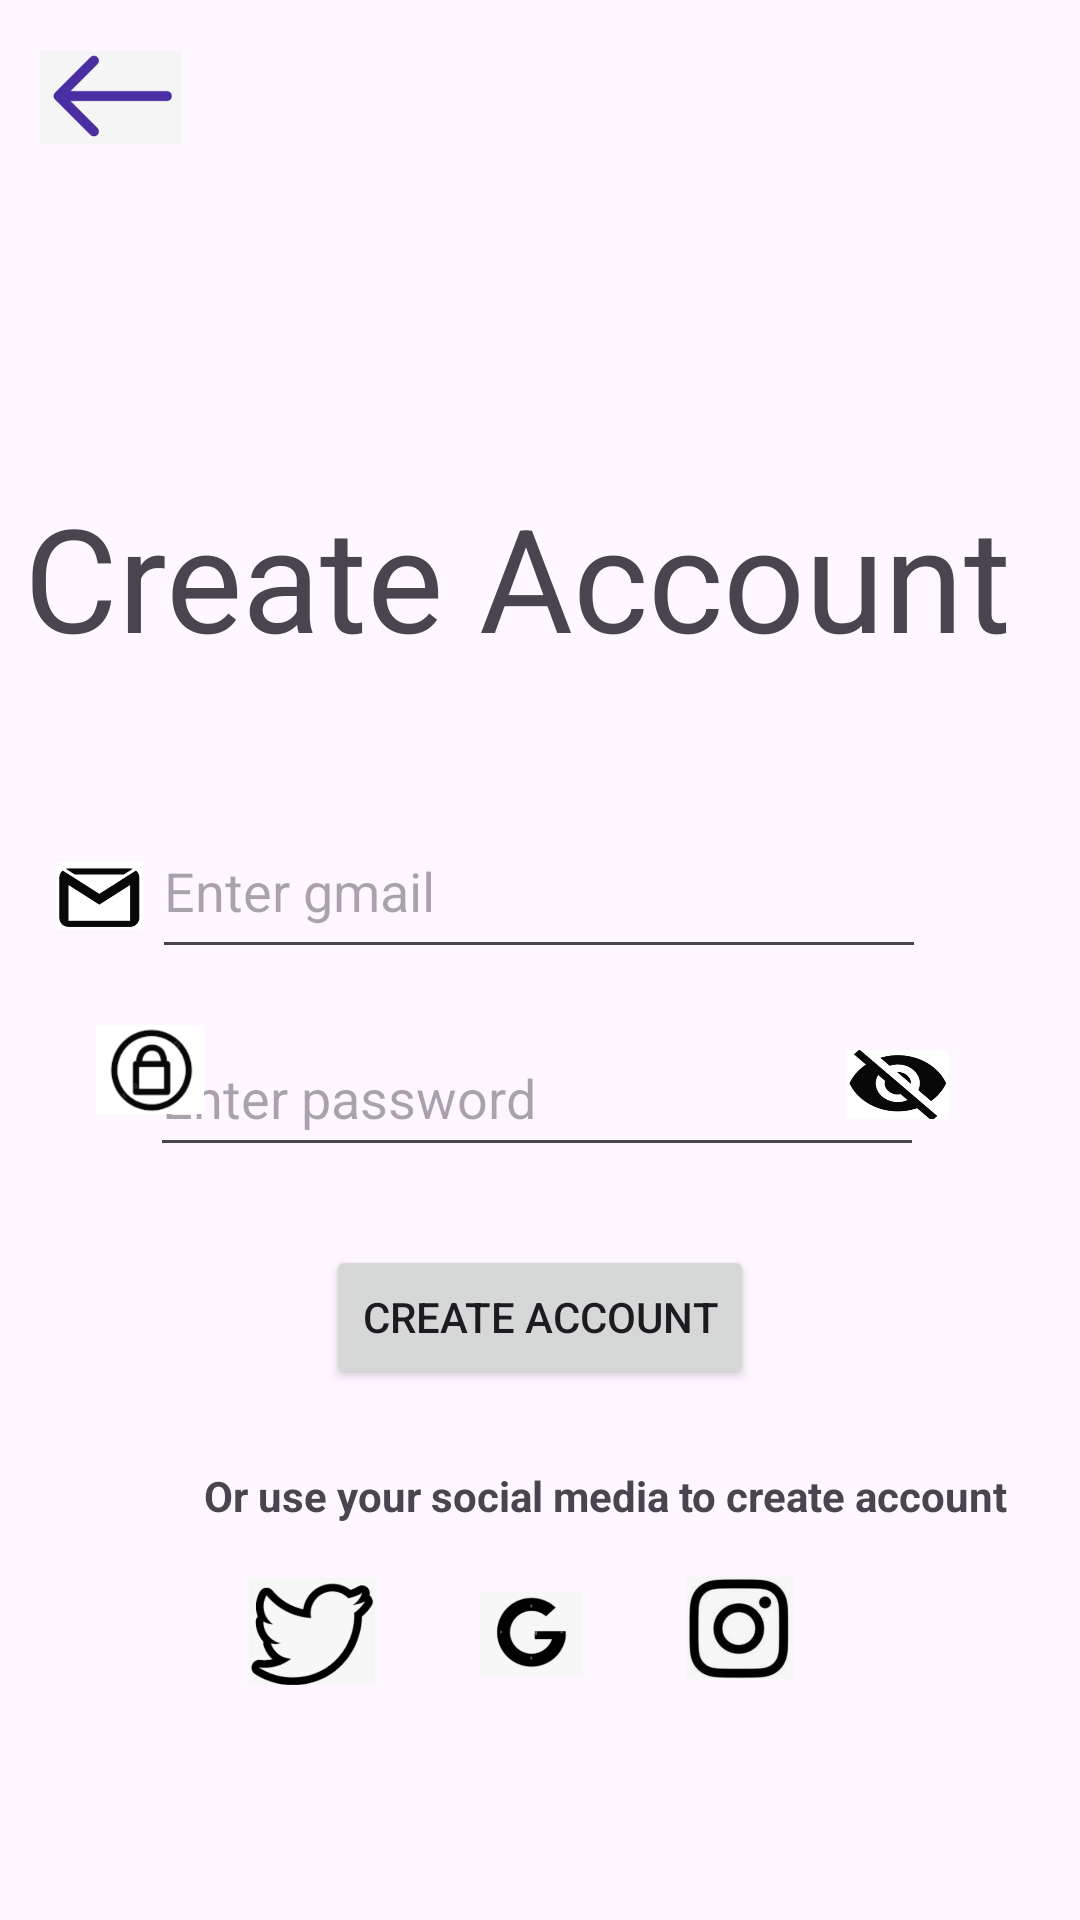

Here is an Android app screen rendered from its layout file. Give the layout XML and the strings, colors and styles it references.
<!-- AndroidManifest.xml: application theme Theme.TIME_MASTER_PROJECT -->
<!-- res/layout/activity_main.xml -->
<?xml version="1.0" encoding="utf-8"?>
<androidx.constraintlayout.widget.ConstraintLayout xmlns:android="http://schemas.android.com/apk/res/android"
    xmlns:app="http://schemas.android.com/apk/res-auto"
    xmlns:tools="http://schemas.android.com/tools"
    style="bold"
    android:layout_width="match_parent"
    android:layout_height="match_parent"
    tools:context=".MainActivity">

    <TextView
        android:id="@+id/textView2"
        style="bold"
        android:layout_width="344dp"
        android:layout_height="64dp"
        android:text="Create Account"
        android:textSize="48sp"
        app:layout_constraintBottom_toBottomOf="parent"
        app:layout_constraintEnd_toEndOf="parent"
        app:layout_constraintHorizontal_bias="0.492"
        app:layout_constraintStart_toStartOf="parent"
        app:layout_constraintTop_toTopOf="parent"
        app:layout_constraintVertical_bias="0.278" />

    <EditText
        android:id="@+id/editTextTextPassword"
        android:layout_width="258dp"
        android:layout_height="49dp"
        android:layout_marginTop="180dp"
        android:ems="10"
        android:hint="Enter password"
        android:inputType="textPassword"
        app:layout_constraintBottom_toTopOf="@+id/textView"
        app:layout_constraintEnd_toEndOf="parent"
        app:layout_constraintHorizontal_bias="0.49"
        app:layout_constraintStart_toStartOf="parent"
        app:layout_constraintTop_toTopOf="@+id/textView2"
        app:layout_constraintVertical_bias="0.0" />

    <EditText
        android:id="@+id/editTextText"
        android:layout_width="258dp"
        android:layout_height="55dp"
        android:layout_marginTop="44dp"
        android:ems="10"
        android:hint="Enter gmail"
        android:inputType="text"
        app:layout_constraintBottom_toTopOf="@+id/editTextTextPassword"
        app:layout_constraintEnd_toEndOf="parent"
        app:layout_constraintHorizontal_bias="0.496"
        app:layout_constraintStart_toStartOf="parent"
        app:layout_constraintTop_toBottomOf="@+id/textView2"
        app:layout_constraintVertical_bias="0.0" />

    <Button
        android:id="@+id/button"
        android:layout_width="wrap_content"
        android:layout_height="wrap_content"
        android:text="Create Account"
        app:layout_constraintBottom_toTopOf="@+id/textView"
        app:layout_constraintEnd_toEndOf="parent"
        app:layout_constraintStart_toStartOf="parent"
        app:layout_constraintTop_toBottomOf="@+id/editTextTextPassword"
        android:onClick="accnt_create"/>

    <TextView
        android:id="@+id/textView"
        android:layout_width="314dp"
        android:layout_height="31dp"
        android:layout_marginStart="68dp"
        android:layout_marginBottom="120dp"
        android:text="Or use your social media to create account"
        android:textStyle="bold"
        app:layout_constraintBottom_toBottomOf="parent"
        app:layout_constraintStart_toStartOf="parent" />

    <ImageView
        android:id="@+id/imageView"
        android:layout_width="34dp"
        android:layout_height="33dp"
        android:layout_marginStart="72dp"
        android:layout_marginTop="35dp"
        app:layout_constraintBottom_toBottomOf="parent"
        app:layout_constraintEnd_toEndOf="parent"
        app:layout_constraintHorizontal_bias="0.347"
        app:layout_constraintStart_toStartOf="parent"
        app:layout_constraintTop_toTopOf="@+id/textView"
        app:layout_constraintVertical_bias="0.049"
        app:srcCompat="@drawable/google" />

    <ImageView
        android:id="@+id/imageView2"
        android:layout_width="36dp"
        android:layout_height="35dp"
        android:layout_marginTop="36dp"
        android:layout_marginBottom="36dp"
        app:layout_constraintBottom_toBottomOf="parent"
        app:layout_constraintEnd_toEndOf="parent"
        app:layout_constraintHorizontal_bias="0.267"
        app:layout_constraintStart_toEndOf="@+id/imageView"
        app:layout_constraintTop_toTopOf="@+id/textView"
        app:layout_constraintVertical_bias="0.0"
        app:srcCompat="@drawable/instagram" />


    <ImageView
        android:id="@+id/imageView3"
        android:layout_width="42dp"
        android:layout_height="37dp"
        android:layout_marginTop="35dp"
        android:layout_marginEnd="30dp"
        app:layout_constraintBottom_toBottomOf="parent"
        app:layout_constraintEnd_toEndOf="parent"
        app:layout_constraintEnd_toStartOf="@+id/imageView"
        app:layout_constraintHorizontal_bias="0.942"
        app:layout_constraintStart_toStartOf="parent"
        app:layout_constraintTop_toTopOf="@+id/textView"
        app:layout_constraintVertical_bias="0.017"
        app:srcCompat="@drawable/twitter" />

    <ImageView
        android:id="@+id/imageView4"
        android:layout_width="29dp"
        android:layout_height="33dp"
        android:layout_marginTop="58dp"
        android:layout_marginEnd="261dp"
        android:layout_marginBottom="30dp"
        app:layout_constraintBottom_toBottomOf="parent"
        app:layout_constraintEnd_toEndOf="@+id/editTextText"
        app:layout_constraintHorizontal_bias="1.0"
        app:layout_constraintStart_toStartOf="parent"
        app:layout_constraintTop_toBottomOf="@+id/textView2"
        app:layout_constraintVertical_bias="0.0"
        app:srcCompat="@drawable/gmail" />

    <ImageView
        android:id="@+id/imageView5"
        android:layout_width="36dp"
        android:layout_height="35dp"
        android:layout_marginStart="32dp"
        android:layout_marginTop="24dp"
        app:layout_constraintStart_toStartOf="parent"
        app:layout_constraintTop_toBottomOf="@+id/imageView4"
        app:srcCompat="@drawable/password" />

    <ImageView
        android:id="@+id/imageView6"
        android:layout_width="47dp"
        android:layout_height="37dp"
        app:layout_constraintBottom_toBottomOf="parent"
        app:layout_constraintEnd_toEndOf="parent"
        app:layout_constraintHorizontal_bias="0.043"
        app:layout_constraintStart_toStartOf="parent"
        app:layout_constraintTop_toTopOf="parent"
        app:layout_constraintVertical_bias="0.023"
        app:srcCompat="@drawable/back_button"
        android:onClick="back_to_login"/>

    <ToggleButton
        android:id="@+id/toggleButton"
        android:layout_width="34dp"
        android:layout_height="23dp"
        android:layout_marginTop="126dp"
        android:layout_marginEnd="44dp"
        android:background="@drawable/ic_eye_visibility"
        android:padding="8dp"
        android:textOff=""
        android:textOn=""
        app:layout_constraintEnd_toEndOf="parent"
        app:layout_constraintTop_toBottomOf="@+id/textView2" />

    <androidx.constraintlayout.widget.Guideline
        android:id="@+id/guideline"
        android:layout_width="wrap_content"
        android:layout_height="wrap_content"
        android:orientation="vertical"
        app:layout_constraintGuide_begin="33dp" />

</androidx.constraintlayout.widget.ConstraintLayout>
<!-- resources referenced by this layout -->
<resources>
  <!-- drawable back_button: png bitmap (drawable, 12196 bytes) -->
  <!-- drawable gmail: png bitmap (drawable, 7405 bytes) -->
  <!-- drawable google: png bitmap (drawable, 9247 bytes) -->
  <!-- drawable ic_eye_visibility: png bitmap (drawable, 17360 bytes) -->
  <!-- drawable instagram: png bitmap (drawable, 36138 bytes) -->
  <!-- drawable password: png bitmap (drawable, 6600 bytes) -->
  <!-- drawable twitter: png bitmap (drawable, 18071 bytes) -->
  <style name="Theme.TIME_MASTER_PROJECT" parent="Base.Theme.TIME_MASTER_PROJECT" />
  <style name="Base.Theme.TIME_MASTER_PROJECT" parent="Theme.Material3.DayNight.NoActionBar">
          
          
      </style>
</resources>
